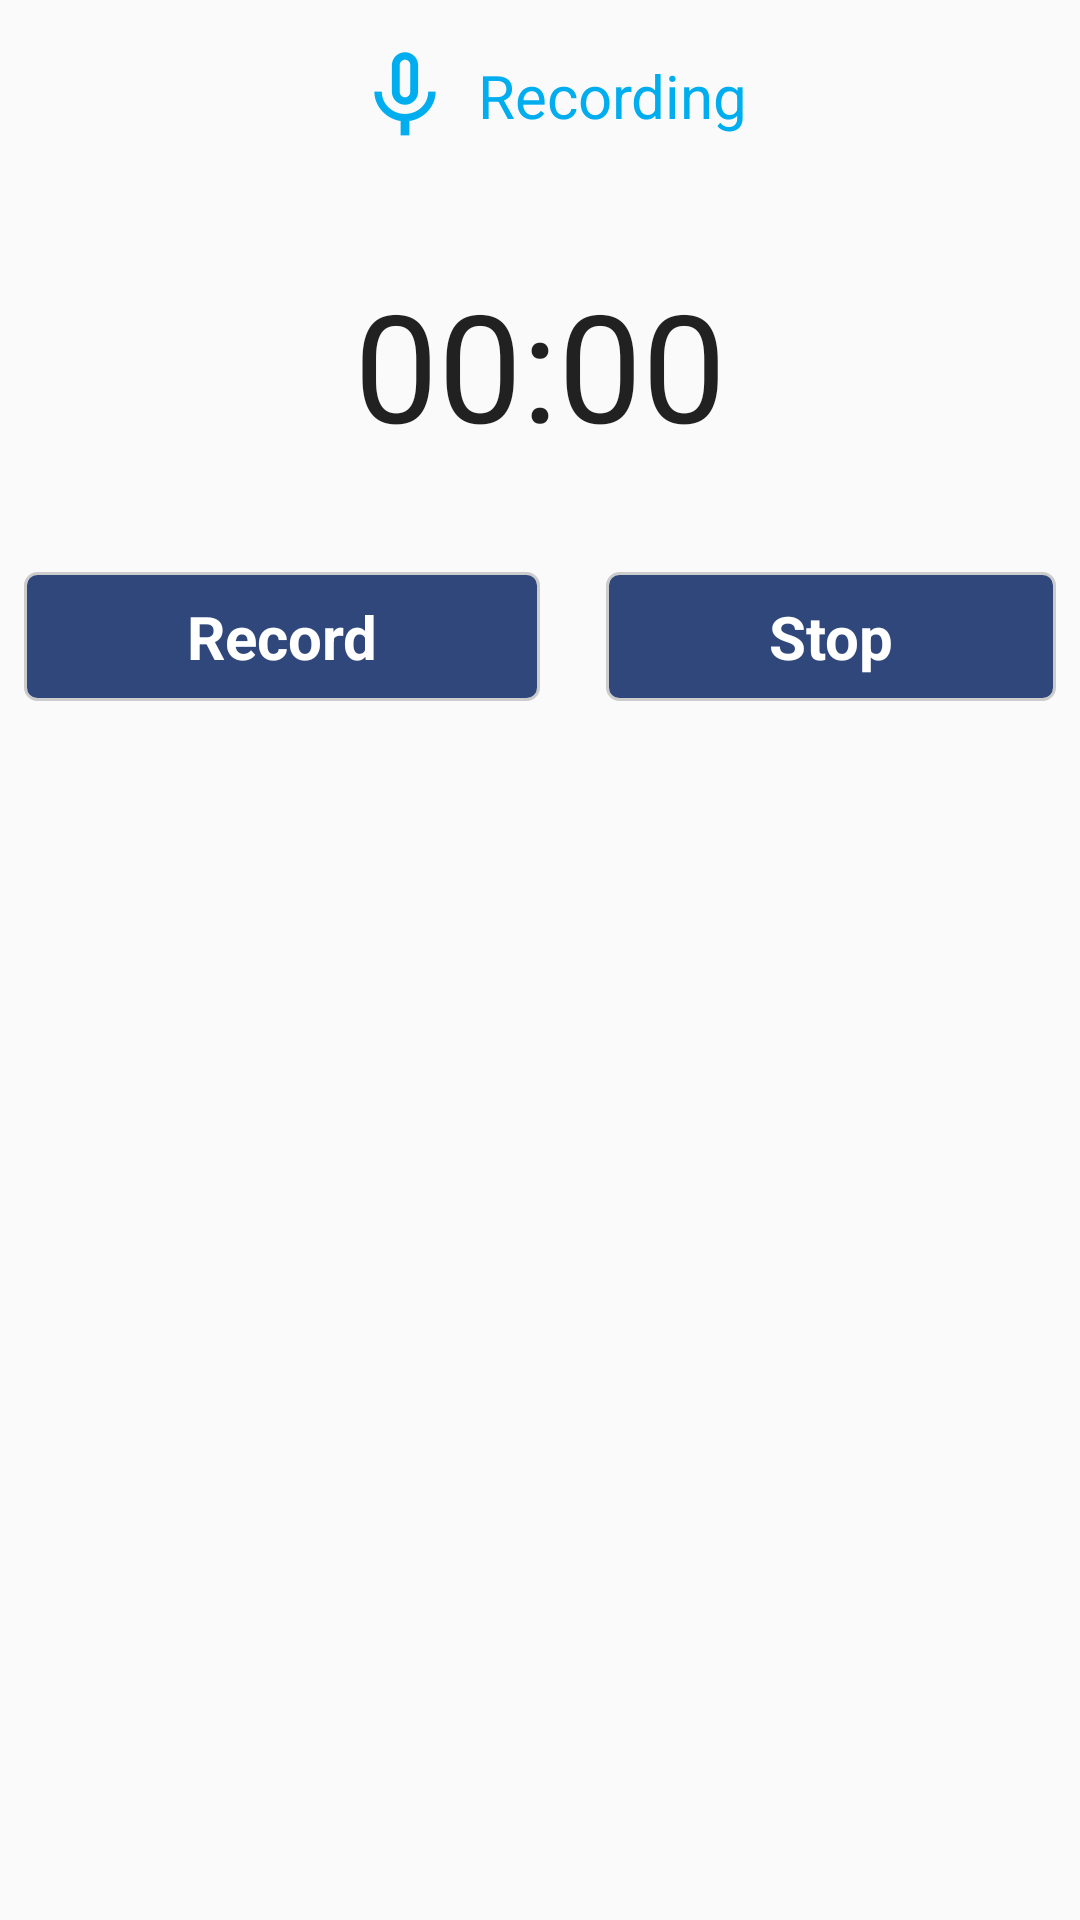

Write the Android layout XML for this screen, with the resource values it uses.
<!-- AndroidManifest.xml: application theme AppTheme -->
<!-- res/layout/dialog_audio_record.xml -->
<?xml version="1.0" encoding="utf-8"?>

<android.support.constraint.ConstraintLayout
        xmlns:android="http://schemas.android.com/apk/res/android" xmlns:app="http://schemas.android.com/apk/res-auto"
        android:layout_width="match_parent"
        style="@style/Theme.Transparent.Audio"
        android:paddingBottom="8dp"
        android:layout_height="wrap_content">

    <TextView
            android:id="@+id/tvRecording"
            android:layout_width="wrap_content"
            android:layout_height="wrap_content"
            android:text="Recording"
            android:textSize="20sp"
            android:textColor="#00aeef"
            app:layout_constraintTop_toTopOf="parent"
            android:layout_marginTop="8dp"
            app:layout_constraintStart_toStartOf="parent"
            app:layout_constraintEnd_toEndOf="parent"
            android:gravity="center"
            android:layout_weight="1"
            android:drawableLeft="@mipmap/audio_mic"/>

   

    

    <Chronometer
            android:id="@+id/chronometer"
            android:layout_width="wrap_content"
            android:layout_height="wrap_content"
            android:textSize="50sp"
            android:layout_margin="32dp"
            app:layout_constraintStart_toStartOf="parent"
            app:layout_constraintEnd_toEndOf="parent"
            app:layout_constraintTop_toBottomOf="@id/tvRecording"/>

    <LinearLayout
            android:id="@+id/linearLayout"
            android:layout_width="match_parent"
            android:layout_height="wrap_content"
            android:orientation="horizontal"
            android:layout_marginTop="32dp"
            android:layout_marginBottom="8dp"
            app:layout_constraintStart_toStartOf="parent"
            app:layout_constraintEnd_toEndOf="parent"
            app:layout_constraintTop_toBottomOf="@+id/chronometer">

        <TextView
                android:id="@+id/tvRecord"
                android:text="Record"
                android:textSize="20sp"
                android:background="@drawable/dark_blue_rounded_corners_filled"
                android:paddingTop="8dp"
                android:gravity="center"
                android:paddingBottom="8dp"
                android:textStyle="bold"
                android:textColor="@color/white"
                android:layout_weight="1"
                android:layout_marginRight="20dp"
                android:layout_marginLeft="8dp"
                android:layout_marginTop="4dp"
                android:layout_marginBottom="4dp"
                android:layout_width="wrap_content"
                android:layout_height="wrap_content"/>
        <TextView
                android:id="@+id/tvStop"
                android:text="Stop"
                android:textSize="20sp"
                android:textStyle="bold"
                android:textColor="@color/white"
                android:background="@drawable/dark_blue_rounded_corners_filled"
                android:paddingTop="8dp"
                android:paddingBottom="8dp"
                android:layout_marginLeft="2dp"
                android:layout_marginRight="8dp"
                android:layout_marginTop="4dp"
                android:layout_marginBottom="4dp"
                android:gravity="center"
                android:layout_weight="1"
                android:layout_width="wrap_content"
                android:layout_height="wrap_content"/>

    </LinearLayout>

</android.support.constraint.ConstraintLayout>
<!-- resources referenced by this layout -->
<resources>
  <color name="white">#ffffff</color>
  <!-- drawable dark_blue_rounded_corners_filled (drawable) -->
  <?xml version="1.0" encoding="utf-8"?>
  <shape xmlns:android="http://schemas.android.com/apk/res/android"
         android:shape="rectangle">
  
      <solid android:color="#2F477A"/>
  
      <stroke
              android:width="1dp"
              android:color="#CCCCCC"/>
  
      <corners android:radius="4dp"/>
  </shape>
  <!-- mipmap audio_mic: png bitmap (mipmap-hdpi, 934 bytes) -->
  <style name="Theme.Transparent.Audio" parent="Theme.AppCompat">
          <item name="android:windowIsTranslucent">true</item>
          <item name="android:windowBackground">@android:color/white</item>
          <item name="android:windowContentOverlay">@null</item>
          <item name="windowNoTitle">true</item>
          <item name="android:windowIsFloating">false</item>
          <item name="android:backgroundDimEnabled">false</item>
          <item name="android:layout_width">fill_parent</item>
          <item name="android:layout_height">fill_parent</item>
          <item name="windowActionBar">false</item>
      </style>
  <style name="AppTheme" parent="Theme.AppCompat.Light.DarkActionBar">
          
          <item name="colorPrimary">@color/colorPrimary</item>
          <item name="colorPrimaryDark">@color/colorPrimaryDark</item>
          <item name="colorAccent">@color/colorAccent</item>
      </style>
  <color name="colorPrimary">#C62828</color>
  <color name="colorPrimaryDark">#B60424</color>
  <color name="colorAccent">#C62828</color>
</resources>
